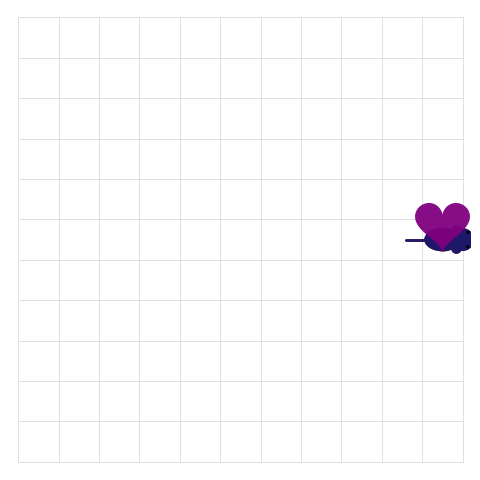

Here is the Python script that generated this plot:
from pathlib import Path

import matplotlib.pyplot as plt
import numpy as np
import seaborn as sns
from matplotlib import animation
from matplotlib.animation import PillowWriter
from matplotlib.patches import Circle, Ellipse, Polygon, Rectangle
from tqdm import tqdm


OUTPUT = Path("docs/source/_static/gallery/cooperative_grid.gif")


def setup_style():
    sns.set_theme(context="talk", style="ticks", palette="dark")
    plt.rcParams["font.family"] = "serif"
    plt.rcParams["mathtext.fontset"] = "cm"
    plt.rcParams["axes.spines.top"] = False
    plt.rcParams["axes.spines.right"] = False
    plt.rcParams["lines.linewidth"] = 1
    plt.rcParams["patch.linewidth"] = 0
    plt.rcParams["image.interpolation"] = "none"
    plt.rcParams["legend.frameon"] = False
    plt.rcParams["figure.figsize"] = [4.0, 4.0]
    plt.rcParams["figure.dpi"] = 120
    plt.rcParams["savefig.dpi"] = 120
    plt.rcParams["savefig.transparent"] = True


def interpolate_path(points, repeats=3):
    frames = []
    for start, end in zip(points[:-1], points[1:]):
        start = np.array(start, dtype=float)
        end = np.array(end, dtype=float)
        for step in range(repeats):
            t = step / repeats
            frames.append((1 - t) * start + t * end)
    frames.append(np.array(points[-1], dtype=float))
    return np.array(frames)


def demo_paths():
    center = (5, 5)
    reward = (10, 5)
    agent_1 = [(1, 2), (2, 2), (3, 3), (4, 4), center, (6, 5), (7, 5), (8, 5), (9, 5), reward]
    agent_2 = [(2, 8), (3, 8), (4, 7), (5, 6), center, (6, 5), (7, 5), (8, 5), (9, 5), reward]
    path_1 = interpolate_path(agent_1)
    path_2 = interpolate_path(agent_2)
    return path_1, path_2


def heading(path, index):
    if index == 0:
        delta = path[1] - path[0]
    else:
        delta = path[index] - path[index - 1]
    if np.linalg.norm(delta) == 0:
        return 0
    return np.degrees(np.arctan2(delta[1], delta[0])) - 90


def make_mouse(ax, color):
    body = Ellipse((0, 0), 0.58, 0.9, color=color, alpha=0.95, zorder=4)
    head = Circle((0, 0), 0.28, color=color, alpha=0.95, zorder=5)
    ear_1 = Circle((0, 0), 0.13, color=color, alpha=0.95, zorder=5)
    ear_2 = Circle((0, 0), 0.13, color=color, alpha=0.95, zorder=5)
    eye_1 = Circle((0, 0), 0.035, color="black", zorder=6)
    eye_2 = Circle((0, 0), 0.035, color="black", zorder=6)
    nose = Polygon([(0, 0), (0, 0), (0, 0)], color=color, zorder=6)
    tail, = ax.plot([], [], color=color, linewidth=2, alpha=0.9, zorder=3)
    for patch in [body, head, ear_1, ear_2, eye_1, eye_2, nose]:
        ax.add_patch(patch)
    return {
        "body": body,
        "head": head,
        "ear_1": ear_1,
        "ear_2": ear_2,
        "eye_1": eye_1,
        "eye_2": eye_2,
        "nose": nose,
        "tail": tail,
    }


def point(x, y, angle, distance, side=0):
    radians = np.radians(angle + 90 + side)
    return x + distance * np.cos(radians), y + distance * np.sin(radians)


def set_mouse(mouse, x, y, angle):
    mouse["body"].set_center((x, y))
    mouse["body"].angle = angle
    head_x, head_y = point(x, y, angle, 0.5)
    mouse["head"].set_center((head_x, head_y))
    mouse["ear_1"].set_center(point(head_x, head_y, angle, 0.27, 125))
    mouse["ear_2"].set_center(point(head_x, head_y, angle, 0.27, -125))
    mouse["eye_1"].set_center(point(head_x, head_y, angle, 0.22, 55))
    mouse["eye_2"].set_center(point(head_x, head_y, angle, 0.22, -55))
    nose_tip = point(head_x, head_y, angle, 0.43)
    nose_left = point(head_x, head_y, angle, 0.24, 12)
    nose_right = point(head_x, head_y, angle, 0.24, -12)
    mouse["nose"].set_xy([nose_tip, nose_left, nose_right])
    tail_start = point(x, y, angle, -0.38)
    tail_end = point(x, y, angle, -0.9)
    mouse["tail"].set_data([tail_start[0], tail_end[0]], [tail_start[1], tail_end[1]])


def heart_xy(cx, cy, size):
    t = np.linspace(0, 2 * np.pi, 100)
    x = cx + size * (16 * np.sin(t) ** 3) / 20
    y = cy + size * (13 * np.cos(t) - 5 * np.cos(2 * t) - 2 * np.cos(3 * t) - np.cos(4 * t)) / 20
    return np.column_stack([x, y + 0.4])


def build_animation(path_1, path_2):
    setup_style()
    fig, ax = plt.subplots(figsize=(4.8, 4.8), dpi=120)
    fig.subplots_adjust(left=0.02, right=0.98, bottom=0.02, top=0.98)
    ax.set_xlim(-0.7, 10.7)
    ax.set_ylim(-0.7, 10.7)
    ax.set_aspect("equal")
    ax.set_xticks([])
    ax.set_yticks([])
    for spine in ax.spines.values():
        spine.set_visible(False)

    for x in range(11):
        for y in range(11):
            ax.add_patch(Rectangle((x - 0.5, y - 0.5), 1, 1, facecolor="white", edgecolor="0.88", linewidth=0.7, zorder=0))

    center = ax.scatter([5], [5], marker="s", s=240, color="gold", alpha=0.75, edgecolors="white", linewidths=1.5, zorder=1)
    reward = ax.scatter([], [], marker="o", s=280, color="darkgreen", alpha=0.75, edgecolors="white", linewidths=1.5, zorder=1)
    heart = Polygon(np.empty((0, 2)), color="purple", alpha=0.0, zorder=8)
    ax.add_patch(heart)

    mouse_1 = make_mouse(ax, "darkred")
    mouse_2 = make_mouse(ax, "midnightblue")

    def update(frame):
        active = frame >= 13
        collected = frame >= len(path_1) - 4
        reward.set_offsets(np.array([[10, 5]]) if active else np.empty((0, 2)))
        center.set_offsets(np.empty((0, 2)) if active else np.array([[5, 5]]))

        set_mouse(mouse_1, path_1[frame, 0], path_1[frame, 1], heading(path_1, frame))
        set_mouse(mouse_2, path_2[frame, 0], path_2[frame, 1], heading(path_2, frame))

        if collected:
            cx = (path_1[frame, 0] + path_2[frame, 0]) / 2
            cy = (path_1[frame, 1] + path_2[frame, 1]) / 2
            heart.set_xy(heart_xy(cx, cy, 0.85))
            heart.set_alpha(0.95)
        else:
            heart.set_xy(np.empty((0, 2)))
            heart.set_alpha(0)

        return [center, reward, heart] + list(mouse_1.values()) + list(mouse_2.values())

    return animation.FuncAnimation(fig, update, frames=len(path_1), interval=140, blit=False)


def save_animation(ani, output, total):
    output.parent.mkdir(parents=True, exist_ok=True)
    with tqdm(total=total, desc="Saving cooperative grid GIF", unit="frame") as progress:
        ani.save(output, writer=PillowWriter(fps=7), progress_callback=lambda frame, count: progress.update(1))


def main():
    path_1, path_2 = demo_paths()
    ani = build_animation(path_1, path_2)
    save_animation(ani, OUTPUT, len(path_1))


if __name__ == "__main__":
    main()
